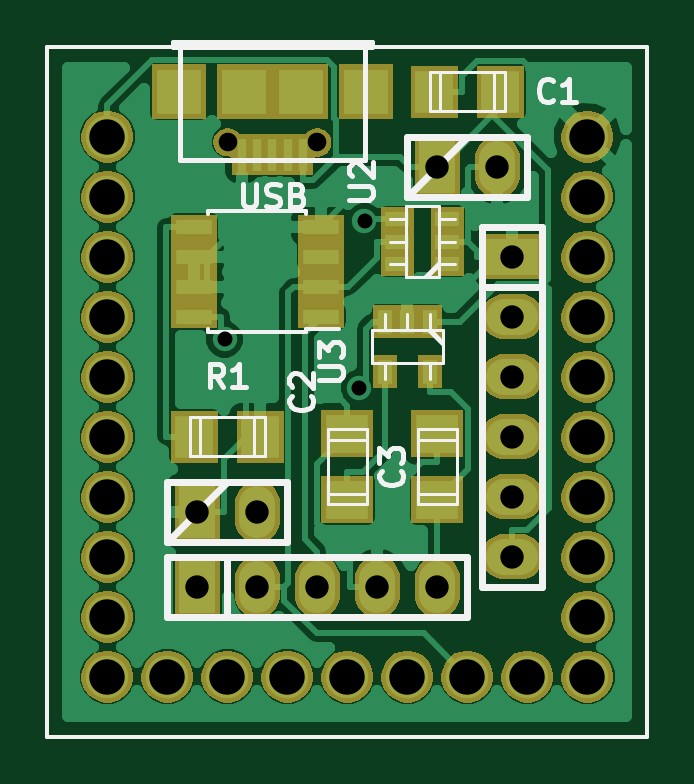
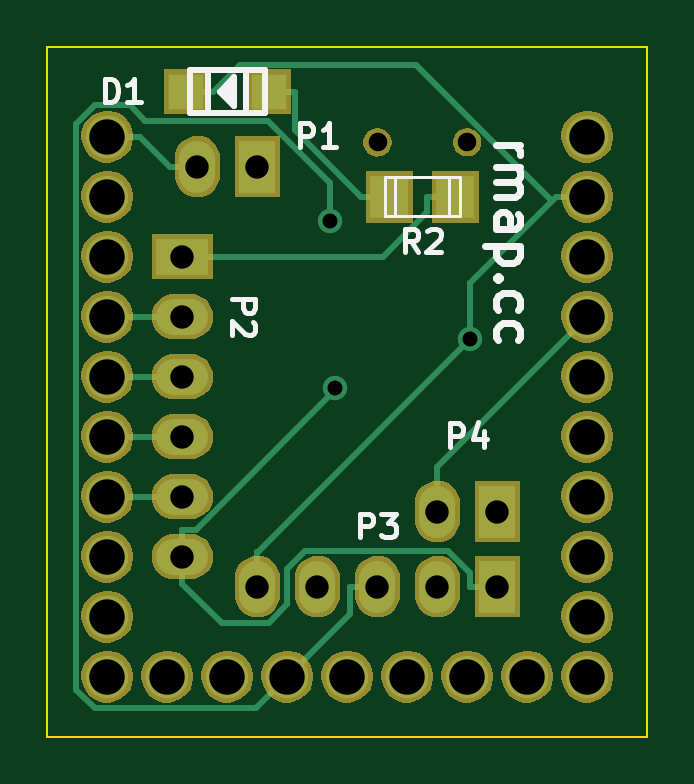
Circuit board: 10 layer files. Board 25.4 x 29.2 mm.
- bottom_copper: microduino-B_Cu.gbr (4679 bytes)
- bottom_mask: microduino-B_Mask.gbr (45698 bytes)
- paste: microduino-B_Paste.gbr (292 bytes)
- bottom_silk: microduino-B_SilkS.gbr (6561 bytes)
- outline: microduino-Edge_Cuts.gbr (497 bytes)
- top_copper: microduino-F_Cu.gbr (50953 bytes)
- top_mask: microduino-F_Mask.gbr (49442 bytes)
- paste: microduino-F_Paste.gbr (1180 bytes)
- top_silk: microduino-F_SilkS.gbr (9884 bytes)
- drill: microduino.drl (735 bytes)

=== bottom_copper: microduino-B_Cu.gbr ===
G04 #@! TF.FileFunction,Copper,L2,Bot,Signal*
%FSLAX46Y46*%
G04 Gerber Fmt 4.6, Leading zero omitted, Abs format (unit mm)*
G04 Created by KiCad (PCBNEW 0.201505071723+5645~23~ubuntu14.04.1-product) date mar 12 mag 2015 18:09:39 CEST*
%MOMM*%
G01*
G04 APERTURE LIST*
%ADD10C,0.100000*%
%ADD11C,1.800000*%
%ADD12R,1.524000X2.199640*%
%ADD13O,1.524000X2.199640*%
%ADD14R,2.199640X1.524000*%
%ADD15O,2.199640X1.524000*%
%ADD16R,1.498600X1.498600*%
%ADD17R,1.600200X1.803400*%
%ADD18C,1.035000*%
%ADD19C,0.254000*%
G04 APERTURE END LIST*
D10*
D11*
X138430000Y-92710000D03*
X138430000Y-95250000D03*
X138430000Y-97790000D03*
X138430000Y-100330000D03*
X138430000Y-102870000D03*
X138430000Y-105410000D03*
X138430000Y-107950000D03*
X138430000Y-110490000D03*
X138430000Y-113030000D03*
X138430000Y-115570000D03*
X140970000Y-115570000D03*
X143510000Y-115570000D03*
X146050000Y-115570000D03*
X148590000Y-115570000D03*
X151130000Y-115570000D03*
X153670000Y-115570000D03*
X156210000Y-115570000D03*
X158750000Y-113030000D03*
X158750000Y-110490000D03*
X158750000Y-107950000D03*
X158750000Y-105410000D03*
X158750000Y-102870000D03*
X158750000Y-100330000D03*
X158750000Y-97790000D03*
X158750000Y-95250000D03*
X158750000Y-115570000D03*
X158750000Y-92710000D03*
D12*
X152400000Y-93980000D03*
D13*
X154940000Y-93980000D03*
D14*
X155575000Y-97790000D03*
D15*
X155575000Y-100330000D03*
X155575000Y-102870000D03*
X155575000Y-105410000D03*
X155575000Y-107950000D03*
X155575000Y-110490000D03*
D12*
X142240000Y-111760000D03*
D13*
X144780000Y-111760000D03*
X147320000Y-111760000D03*
X149860000Y-111760000D03*
X152400000Y-111760000D03*
D12*
X142240000Y-108585000D03*
D13*
X144780000Y-108585000D03*
D16*
X151922480Y-90805000D03*
X155417520Y-90805000D03*
D17*
X146812000Y-95250000D03*
X144018000Y-95250000D03*
D18*
X149100000Y-103339300D03*
X143391500Y-101295900D03*
X149313500Y-96292900D03*
D19*
X155575000Y-100330000D02*
X158750000Y-100330000D01*
X155575000Y-102870000D02*
X158750000Y-102870000D01*
X155575000Y-105410000D02*
X158750000Y-105410000D01*
X155575000Y-107950000D02*
X158750000Y-107950000D01*
X155575000Y-109346700D02*
X155015200Y-109346700D01*
X155015200Y-109346700D02*
X149100000Y-103431500D01*
X149100000Y-103431500D02*
X149100000Y-103339300D01*
X155575000Y-110490000D02*
X155575000Y-109346700D01*
X155575000Y-110490000D02*
X155575000Y-111633300D01*
X142240000Y-111760000D02*
X143383300Y-111760000D01*
X143383300Y-111760000D02*
X143383300Y-111188300D01*
X143383300Y-111188300D02*
X144324400Y-110247200D01*
X144324400Y-110247200D02*
X150372200Y-110247200D01*
X150372200Y-110247200D02*
X151130000Y-111005000D01*
X151130000Y-111005000D02*
X151130000Y-112517000D01*
X151130000Y-112517000D02*
X151908600Y-113295600D01*
X151908600Y-113295600D02*
X153912700Y-113295600D01*
X153912700Y-113295600D02*
X155575000Y-111633300D01*
X152400000Y-111760000D02*
X152400000Y-110278800D01*
X152400000Y-110278800D02*
X152374400Y-110278800D01*
X152374400Y-110278800D02*
X143391500Y-101295900D01*
X139916000Y-95426200D02*
X143391500Y-98901700D01*
X143391500Y-98901700D02*
X143391500Y-101295900D01*
X139916000Y-95426200D02*
X139739800Y-95250000D01*
X139739800Y-95250000D02*
X138430000Y-95250000D01*
X154286900Y-90805000D02*
X153156200Y-89674300D01*
X153156200Y-89674300D02*
X145667900Y-89674300D01*
X145667900Y-89674300D02*
X139916000Y-95426200D01*
X155417500Y-90805000D02*
X154286900Y-90805000D01*
X151130000Y-115570000D02*
X152471000Y-116911000D01*
X152471000Y-116911000D02*
X159275700Y-116911000D01*
X159275700Y-116911000D02*
X160061900Y-116124800D01*
X160061900Y-116124800D02*
X160061900Y-92182200D01*
X160061900Y-92182200D02*
X159267700Y-91388000D01*
X159267700Y-91388000D02*
X157785800Y-91388000D01*
X157785800Y-91388000D02*
X157139900Y-92033900D01*
X157139900Y-92033900D02*
X151945100Y-92033900D01*
X151945100Y-92033900D02*
X149313500Y-94665500D01*
X149313500Y-94665500D02*
X149313500Y-96292900D01*
X147320000Y-111760000D02*
X148463300Y-111760000D01*
X148463300Y-111760000D02*
X148463300Y-112903300D01*
X148463300Y-112903300D02*
X151130000Y-115570000D01*
X144780000Y-108585000D02*
X144780000Y-106680000D01*
X144780000Y-106680000D02*
X138430000Y-100330000D01*
X144018000Y-95250000D02*
X145199400Y-95250000D01*
X155575000Y-97790000D02*
X147074900Y-97790000D01*
X147074900Y-97790000D02*
X145199400Y-95914500D01*
X145199400Y-95914500D02*
X145199400Y-95250000D01*
X154940000Y-93980000D02*
X156083300Y-93980000D01*
X156083300Y-93980000D02*
X157353300Y-92710000D01*
X157353300Y-92710000D02*
X158750000Y-92710000D01*
X146812000Y-95250000D02*
X147993400Y-95250000D01*
X151922500Y-90805000D02*
X150791900Y-90805000D01*
X150791900Y-90805000D02*
X150791900Y-92451500D01*
X150791900Y-92451500D02*
X147993400Y-95250000D01*
M02*

=== bottom_mask: microduino-B_Mask.gbr (45698 bytes, source omitted) ===
=== paste: microduino-B_Paste.gbr ===
G04 #@! TF.FileFunction,Paste,Bot*
%FSLAX46Y46*%
G04 Gerber Fmt 4.6, Leading zero omitted, Abs format (unit mm)*
G04 Created by KiCad (PCBNEW (2014-12-03 BZR 5311)-product) date Sun 15 Mar 2015 10:59:51 UTC*
%MOMM*%
G01*
G04 APERTURE LIST*
%ADD10C,0.100000*%
G04 APERTURE END LIST*
D10*
M02*

=== bottom_silk: microduino-B_SilkS.gbr ===
G04 #@! TF.FileFunction,Legend,Bot*
%FSLAX46Y46*%
G04 Gerber Fmt 4.6, Leading zero omitted, Abs format (unit mm)*
G04 Created by KiCad (PCBNEW 0.201505071723+5645~23~ubuntu14.04.1-product) date mar 12 mag 2015 18:09:39 CEST*
%MOMM*%
G01*
G04 APERTURE LIST*
%ADD10C,0.100000*%
%ADD11C,0.300000*%
%ADD12C,0.254000*%
%ADD13C,0.127000*%
%ADD14C,0.203200*%
%ADD15C,0.200000*%
G04 APERTURE END LIST*
D10*
D11*
X142283571Y-93047858D02*
X141283571Y-93047858D01*
X141569286Y-93047858D02*
X141426429Y-93119286D01*
X141355000Y-93190715D01*
X141283571Y-93333572D01*
X141283571Y-93476429D01*
X142283571Y-93976429D02*
X141283571Y-93976429D01*
X141426429Y-93976429D02*
X141355000Y-94047857D01*
X141283571Y-94190715D01*
X141283571Y-94405000D01*
X141355000Y-94547857D01*
X141497857Y-94619286D01*
X142283571Y-94619286D01*
X141497857Y-94619286D02*
X141355000Y-94690715D01*
X141283571Y-94833572D01*
X141283571Y-95047857D01*
X141355000Y-95190715D01*
X141497857Y-95262143D01*
X142283571Y-95262143D01*
X142283571Y-96619286D02*
X141497857Y-96619286D01*
X141355000Y-96547857D01*
X141283571Y-96405000D01*
X141283571Y-96119286D01*
X141355000Y-95976429D01*
X142212143Y-96619286D02*
X142283571Y-96476429D01*
X142283571Y-96119286D01*
X142212143Y-95976429D01*
X142069286Y-95905000D01*
X141926429Y-95905000D01*
X141783571Y-95976429D01*
X141712143Y-96119286D01*
X141712143Y-96476429D01*
X141640714Y-96619286D01*
X141283571Y-97333572D02*
X142783571Y-97333572D01*
X141355000Y-97333572D02*
X141283571Y-97476429D01*
X141283571Y-97762143D01*
X141355000Y-97905000D01*
X141426429Y-97976429D01*
X141569286Y-98047858D01*
X141997857Y-98047858D01*
X142140714Y-97976429D01*
X142212143Y-97905000D01*
X142283571Y-97762143D01*
X142283571Y-97476429D01*
X142212143Y-97333572D01*
X142140714Y-98690715D02*
X142212143Y-98762143D01*
X142283571Y-98690715D01*
X142212143Y-98619286D01*
X142140714Y-98690715D01*
X142283571Y-98690715D01*
X142212143Y-100047858D02*
X142283571Y-99905001D01*
X142283571Y-99619287D01*
X142212143Y-99476429D01*
X142140714Y-99405001D01*
X141997857Y-99333572D01*
X141569286Y-99333572D01*
X141426429Y-99405001D01*
X141355000Y-99476429D01*
X141283571Y-99619287D01*
X141283571Y-99905001D01*
X141355000Y-100047858D01*
X142212143Y-101333572D02*
X142283571Y-101190715D01*
X142283571Y-100905001D01*
X142212143Y-100762143D01*
X142140714Y-100690715D01*
X141997857Y-100619286D01*
X141569286Y-100619286D01*
X141426429Y-100690715D01*
X141355000Y-100762143D01*
X141283571Y-100905001D01*
X141283571Y-101190715D01*
X141355000Y-101333572D01*
D12*
X153670000Y-91005660D02*
X153670000Y-90705940D01*
X153570940Y-90505280D02*
X153570940Y-91104720D01*
X153370280Y-91404440D02*
X153370280Y-90205560D01*
X153370280Y-90205560D02*
X153969720Y-90805000D01*
X153969720Y-90805000D02*
X153370280Y-91404440D01*
X154470100Y-89905840D02*
X154470100Y-91704160D01*
X152869900Y-91704160D02*
X152869900Y-89905840D01*
X152069800Y-91704160D02*
X155270200Y-91704160D01*
X155270200Y-91704160D02*
X155270200Y-89905840D01*
X155270200Y-89905840D02*
X152069800Y-89905840D01*
X152069800Y-89905840D02*
X152069800Y-91704160D01*
D13*
X146558000Y-94437200D02*
X146558000Y-96062800D01*
X144272000Y-96062800D02*
X144272000Y-94437200D01*
X143814800Y-96062800D02*
X143814800Y-94437200D01*
X143814800Y-94437200D02*
X147015200Y-94437200D01*
X147015200Y-94437200D02*
X147015200Y-96062800D01*
X147015200Y-96062800D02*
X143814800Y-96062800D01*
D14*
X150609904Y-93169619D02*
X150609904Y-92153619D01*
X150222857Y-92153619D01*
X150126095Y-92202000D01*
X150077714Y-92250381D01*
X150029333Y-92347143D01*
X150029333Y-92492286D01*
X150077714Y-92589048D01*
X150126095Y-92637429D01*
X150222857Y-92685810D01*
X150609904Y-92685810D01*
X149061714Y-93169619D02*
X149642285Y-93169619D01*
X149351999Y-93169619D02*
X149351999Y-92153619D01*
X149448761Y-92298762D01*
X149545523Y-92395524D01*
X149642285Y-92443905D01*
D15*
X153487381Y-99591905D02*
X152487381Y-99591905D01*
X152487381Y-99972858D01*
X152535000Y-100068096D01*
X152582619Y-100115715D01*
X152677857Y-100163334D01*
X152820714Y-100163334D01*
X152915952Y-100115715D01*
X152963571Y-100068096D01*
X153011190Y-99972858D01*
X153011190Y-99591905D01*
X152582619Y-100544286D02*
X152535000Y-100591905D01*
X152487381Y-100687143D01*
X152487381Y-100925239D01*
X152535000Y-101020477D01*
X152582619Y-101068096D01*
X152677857Y-101115715D01*
X152773095Y-101115715D01*
X152915952Y-101068096D01*
X153487381Y-100496667D01*
X153487381Y-101115715D01*
X148058095Y-109672381D02*
X148058095Y-108672381D01*
X147677142Y-108672381D01*
X147581904Y-108720000D01*
X147534285Y-108767619D01*
X147486666Y-108862857D01*
X147486666Y-109005714D01*
X147534285Y-109100952D01*
X147581904Y-109148571D01*
X147677142Y-109196190D01*
X148058095Y-109196190D01*
X147153333Y-108672381D02*
X146534285Y-108672381D01*
X146867619Y-109053333D01*
X146724761Y-109053333D01*
X146629523Y-109100952D01*
X146581904Y-109148571D01*
X146534285Y-109243810D01*
X146534285Y-109481905D01*
X146581904Y-109577143D01*
X146629523Y-109624762D01*
X146724761Y-109672381D01*
X147010476Y-109672381D01*
X147105714Y-109624762D01*
X147153333Y-109577143D01*
D14*
X144259904Y-105869619D02*
X144259904Y-104853619D01*
X143872857Y-104853619D01*
X143776095Y-104902000D01*
X143727714Y-104950381D01*
X143679333Y-105047143D01*
X143679333Y-105192286D01*
X143727714Y-105289048D01*
X143776095Y-105337429D01*
X143872857Y-105385810D01*
X144259904Y-105385810D01*
X142808476Y-105192286D02*
X142808476Y-105869619D01*
X143050380Y-104805238D02*
X143292285Y-105530952D01*
X142663333Y-105530952D01*
D15*
X158853095Y-91257381D02*
X158853095Y-90257381D01*
X158615000Y-90257381D01*
X158472142Y-90305000D01*
X158376904Y-90400238D01*
X158329285Y-90495476D01*
X158281666Y-90685952D01*
X158281666Y-90828810D01*
X158329285Y-91019286D01*
X158376904Y-91114524D01*
X158472142Y-91209762D01*
X158615000Y-91257381D01*
X158853095Y-91257381D01*
X157329285Y-91257381D02*
X157900714Y-91257381D01*
X157615000Y-91257381D02*
X157615000Y-90257381D01*
X157710238Y-90400238D01*
X157805476Y-90495476D01*
X157900714Y-90543095D01*
X145581666Y-97607381D02*
X145915000Y-97131190D01*
X146153095Y-97607381D02*
X146153095Y-96607381D01*
X145772142Y-96607381D01*
X145676904Y-96655000D01*
X145629285Y-96702619D01*
X145581666Y-96797857D01*
X145581666Y-96940714D01*
X145629285Y-97035952D01*
X145676904Y-97083571D01*
X145772142Y-97131190D01*
X146153095Y-97131190D01*
X145200714Y-96702619D02*
X145153095Y-96655000D01*
X145057857Y-96607381D01*
X144819761Y-96607381D01*
X144724523Y-96655000D01*
X144676904Y-96702619D01*
X144629285Y-96797857D01*
X144629285Y-96893095D01*
X144676904Y-97035952D01*
X145248333Y-97607381D01*
X144629285Y-97607381D01*
M02*

=== outline: microduino-Edge_Cuts.gbr ===
G04 #@! TF.FileFunction,Profile,NP*
%FSLAX46Y46*%
G04 Gerber Fmt 4.6, Leading zero omitted, Abs format (unit mm)*
G04 Created by KiCad (PCBNEW (2014-12-03 BZR 5311)-product) date Sun 15 Mar 2015 10:59:51 UTC*
%MOMM*%
G01*
G04 APERTURE LIST*
%ADD10C,0.100000*%
G04 APERTURE END LIST*
D10*
X135890000Y-118110000D02*
X135890000Y-88900000D01*
X161290000Y-118110000D02*
X135890000Y-118110000D01*
X161290000Y-88900000D02*
X161290000Y-118110000D01*
X135890000Y-88900000D02*
X161290000Y-88900000D01*
M02*

=== top_copper: microduino-F_Cu.gbr (50953 bytes, source omitted) ===
=== top_mask: microduino-F_Mask.gbr (49442 bytes, source omitted) ===
=== paste: microduino-F_Paste.gbr ===
G04 #@! TF.FileFunction,Paste,Top*
%FSLAX46Y46*%
G04 Gerber Fmt 4.6, Leading zero omitted, Abs format (unit mm)*
G04 Created by KiCad (PCBNEW (2014-12-03 BZR 5311)-product) date Sun 15 Mar 2015 10:59:51 UTC*
%MOMM*%
G01*
G04 APERTURE LIST*
%ADD10C,0.100000*%
%ADD11R,1.124000X1.632000*%
%ADD12R,1.632000X1.124000*%
%ADD13R,0.600760X0.301040*%
%ADD14R,0.108000X0.362000*%
%ADD15R,1.100000X0.900000*%
%ADD16R,1.150000X0.200000*%
G04 APERTURE END LIST*
D10*
D11*
X152019000Y-90805000D03*
X155321000Y-90805000D03*
D12*
X148590000Y-105029000D03*
X148590000Y-108331000D03*
X152400000Y-105029000D03*
X152400000Y-108331000D03*
D13*
X153035000Y-96202500D03*
X153035000Y-97155000D03*
X153035000Y-98107500D03*
X150495000Y-98107500D03*
X150495000Y-97155000D03*
X150495000Y-96202500D03*
D14*
X152082500Y-100330000D03*
X150177500Y-100330000D03*
X152082500Y-102870000D03*
X151130000Y-100330000D03*
X150177500Y-102870000D03*
D15*
X144860000Y-105410000D03*
X142160000Y-105410000D03*
D16*
X147480000Y-102235000D03*
X147480000Y-100965000D03*
X147480000Y-99695000D03*
X147480000Y-98425000D03*
X142080000Y-98425000D03*
X142080000Y-99695000D03*
X142080000Y-100965000D03*
X142080000Y-102235000D03*
M02*

=== top_silk: microduino-F_SilkS.gbr (9884 bytes, source omitted) ===
=== drill: microduino.drl ===
M48
INCH,TZ
T1C0.025
T2C0.031
T3C0.039
T4C0.059
%
G90
G05
T1
X56453Y-39880
X58701Y-40685
X58785Y-37911
T2
X56503Y-36595
X57998Y-36596
T3
X56000Y-42750
X56000Y-44000
X57000Y-42750
X57000Y-44000
X58000Y-44000
X59000Y-44000
X60000Y-37000
X60000Y-44000
X61000Y-37000
X61250Y-38500
X61250Y-39500
X61250Y-40500
X61250Y-41500
X61250Y-42500
X61250Y-43500
T4
X54500Y-36500
X54500Y-37500
X54500Y-38500
X54500Y-39500
X54500Y-40500
X54500Y-41500
X54500Y-42500
X54500Y-43500
X54500Y-44500
X54500Y-45500
X55500Y-45500
X56500Y-45500
X57500Y-45500
X58500Y-45500
X59500Y-45500
X60500Y-45500
X61500Y-45500
X62500Y-36500
X62500Y-37500
X62500Y-38500
X62500Y-39500
X62500Y-40500
X62500Y-41500
X62500Y-42500
X62500Y-43500
X62500Y-44500
X62500Y-45500
T0
M30
